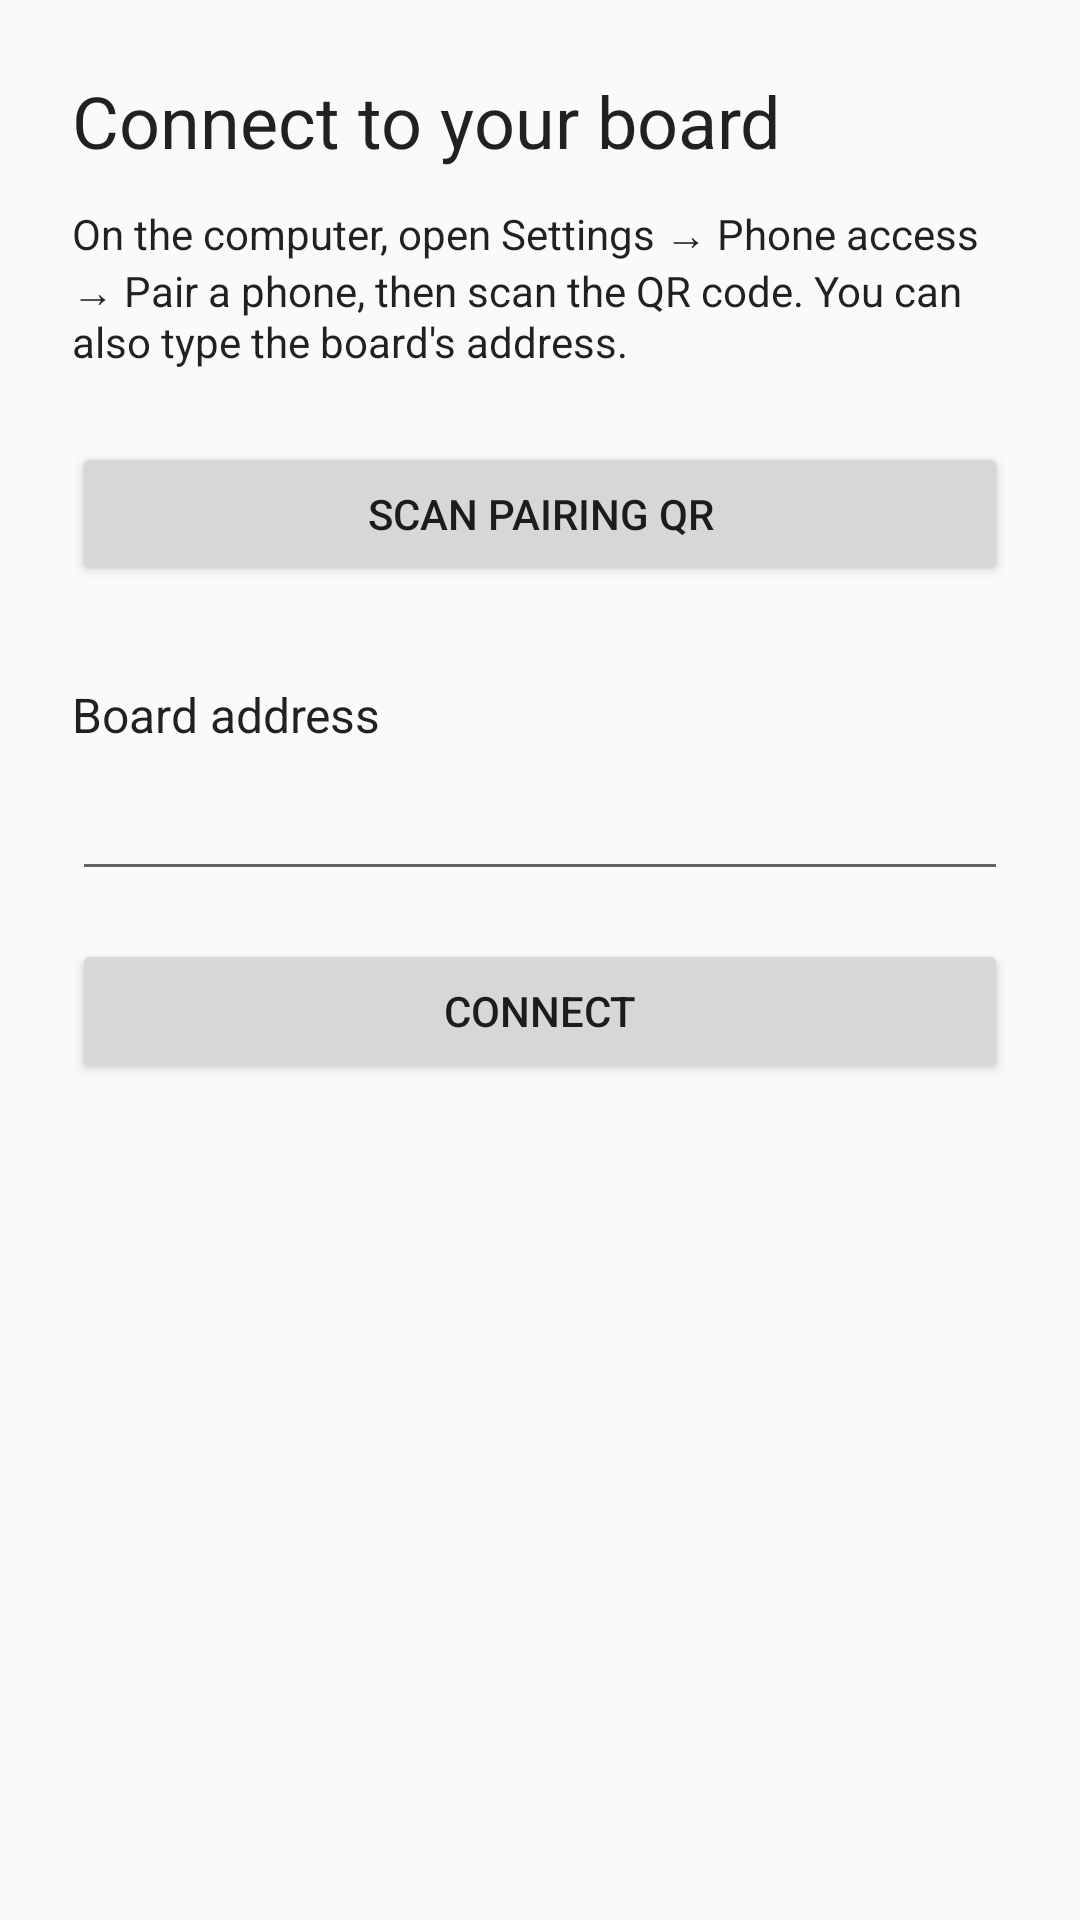

The Android layout XML behind this screen, and the referenced resources:
<!-- AndroidManifest.xml: application theme Theme.Harnessboard -->
<!-- res/layout/activity_setup.xml -->
<?xml version="1.0" encoding="utf-8"?>
<ScrollView xmlns:android="http://schemas.android.com/apk/res/android"
    android:layout_width="match_parent"
    android:layout_height="match_parent"
    android:fitsSystemWindows="true">

    <LinearLayout
        android:layout_width="match_parent"
        android:layout_height="wrap_content"
        android:orientation="vertical"
        android:padding="24dp">

        <TextView
            android:layout_width="match_parent"
            android:layout_height="wrap_content"
            android:text="@string/setup_title"
            android:textAppearance="@android:style/TextAppearance.Material.Headline" />

        <TextView
            android:layout_width="match_parent"
            android:layout_height="wrap_content"
            android:layout_marginTop="12dp"
            android:text="@string/setup_intro"
            android:textAppearance="@android:style/TextAppearance.Material.Body1" />

        <Button
            android:id="@+id/scan"
            android:layout_width="match_parent"
            android:layout_height="wrap_content"
            android:layout_marginTop="24dp"
            android:text="@string/setup_scan" />

        <TextView
            android:id="@+id/address_label"
            android:layout_width="match_parent"
            android:layout_height="wrap_content"
            android:layout_marginTop="32dp"
            android:labelFor="@id/address"
            android:text="@string/setup_address_label"
            android:textAppearance="@android:style/TextAppearance.Material.Subhead" />

        <EditText
            android:id="@+id/address"
            android:layout_width="match_parent"
            android:layout_height="wrap_content"
            android:autofillHints=""
            android:imeOptions="actionGo"
            android:importantForAutofill="no"
            android:inputType="textUri"
            android:minHeight="48dp" />

        <TextView
            android:id="@+id/error"
            android:layout_width="match_parent"
            android:layout_height="wrap_content"
            android:layout_marginTop="8dp"
            android:accessibilityLiveRegion="polite"
            android:textColor="@android:color/holo_red_dark"
            android:visibility="gone" />

        <Button
            android:id="@+id/connect"
            android:layout_width="match_parent"
            android:layout_height="wrap_content"
            android:layout_marginTop="16dp"
            android:text="@string/setup_connect" />
    </LinearLayout>
</ScrollView>
<!-- resources referenced by this layout -->
<resources>
  <string name="setup_address_label">Board address</string>
  <string name="setup_connect">Connect</string>
  <string name="setup_intro">On the computer, open Settings → Phone access → Pair a phone, then scan the QR code. You can also type the board\'s address.</string>
  <string name="setup_scan">Scan pairing QR</string>
  <string name="setup_title">Connect to your board</string>
  <style name="Theme.Harnessboard" parent="android:Theme.Material.Light.NoActionBar">
          <item name="android:colorAccent">@color/board_blue</item>
          <item name="android:colorPrimary">@color/board_blue</item>
      </style>
  <color name="board_blue">#2a78d6</color>
</resources>
